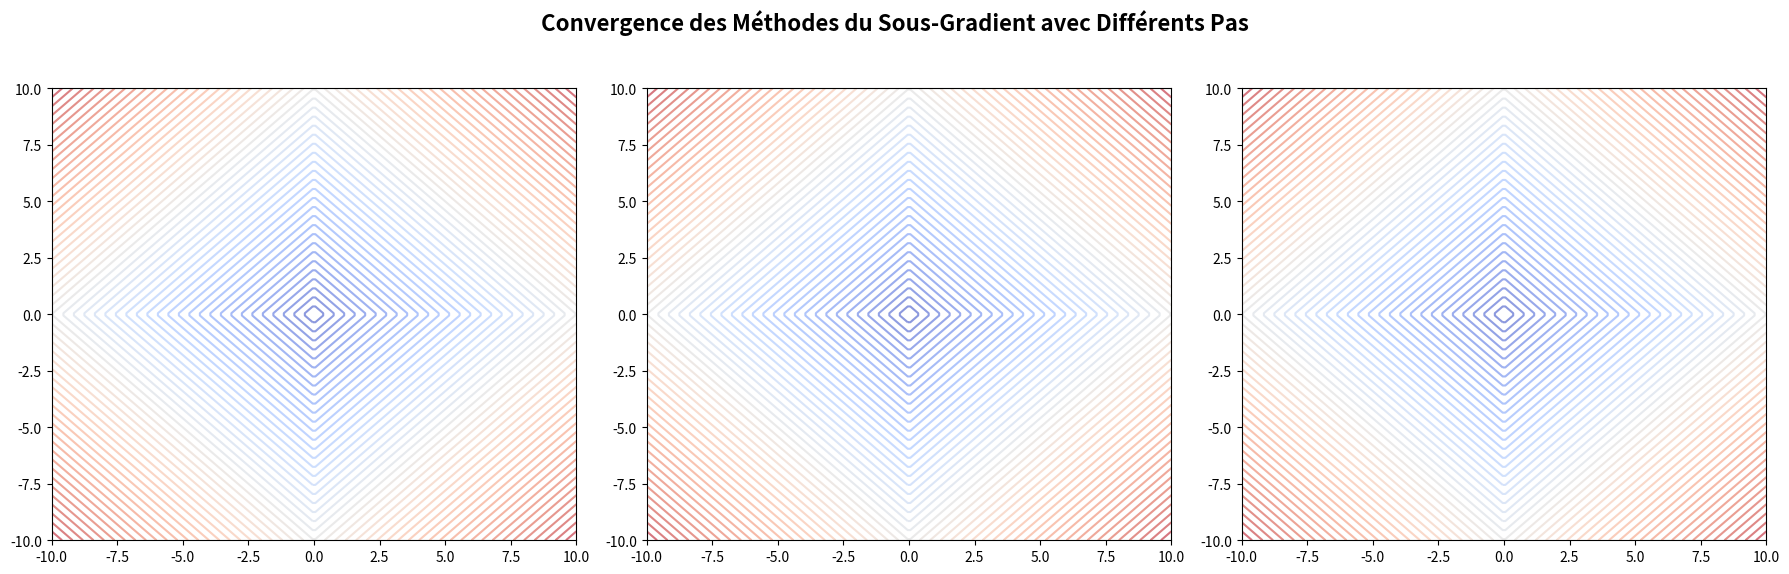

Python code for this plot:
import numpy as np
import matplotlib.pyplot as plt
from matplotlib.animation import FuncAnimation

# Fonction non différentiable à minimiser (somme des valeurs absolues)
def f(x):
    return np.abs(x[0]) + np.abs(x[1])

# Sous-gradient de la fonction
def subgradient(x):
    grad = np.zeros_like(x)
    for i in range(len(x)):
        if x[i] > 0:
            grad[i] = 1
        elif x[i] < 0:
            grad[i] = -1
        else:
            grad[i] = np.random.uniform(-1, 1)  # Sous-gradient arbitraire pour x_i = 0
    return grad

# Sous-gradient avec pas constant
def subgradient_constant_step(initial_x, learning_rate, max_iters):
    x = np.array(initial_x)
    history = [x]
    for _ in range(max_iters):
        grad = subgradient(x)
        x = x - learning_rate * grad
        history.append(x)
    print(f"Point de convergence avec pas constant : {history[-1]}")  # Afficher le point de convergence
    return history

# Sous-gradient avec pas adaptable (réduction du pas)
def subgradient_adaptive_step(initial_x, learning_rate, max_iters):
    x = np.array(initial_x)
    history = [x]
    for i in range(1, max_iters + 1):
        lr = learning_rate / i  # Le pas diminue au fur et à mesure
        grad = subgradient(x)
        x = x - lr * grad
        history.append(x)
    print(f"Point de convergence avec pas adaptable : {history[-1]}")  # Afficher le point de convergence
    return history

# Sous-gradient avec recherche linéaire (backtracking)
def subgradient_line_search(initial_x, learning_rate, max_iters, beta=0.7, alpha=0.3):
    x = np.array(initial_x)
    history = [x]
    for _ in range(max_iters):
        lr = learning_rate
        grad = subgradient(x)
        while f(x - lr * grad) > f(x) - alpha * lr * np.dot(grad, grad):
            lr *= beta  # Réduire lr
        x = x - lr * grad
        history.append(x)
    print(f"Point de convergence avec recherche linéaire : {history[-1]}")  # Afficher le point de convergence
    return history

# Paramètres
initial_x = [10, 10]  # Point de départ
learning_rate = 0.6
max_iters = 50

# Calcul avec différentes méthodes
history_constant = subgradient_constant_step(initial_x, learning_rate, max_iters)
history_adaptive = subgradient_adaptive_step(initial_x, learning_rate, max_iters)
history_line_search = subgradient_line_search(initial_x, learning_rate, max_iters)

# Tracer la fonction de coût f(x) = |x1| + |x2|
x1_values = np.linspace(-10, 10, 200)
x2_values = np.linspace(-10, 10, 200)
X1, X2 = np.meshgrid(x1_values, x2_values)
Y = np.abs(X1) + np.abs(X2)

# Création de la figure pour l'animation
fig, axes = plt.subplots(1, 3, figsize=(18, 6))

# Tracer la fonction
for ax in axes:
    ax.contour(X1, X2, Y, levels=50, cmap='coolwarm', alpha=0.6)  # Dégradé coolwarm

# Fonction d'animation pour la convergence de chaque méthode
def update(frame, history, ax, method_name, colors):
    ax.clear()  # Effacer l'ancienne image
    ax.contour(X1, X2, Y, levels=50, cmap='coolwarm', alpha=0.6)  # Redessiner la fonction
    ax.plot([h[0] for h in history[:frame+1]], [h[1] for h in history[:frame+1]], 
            label=method_name, marker='o', color=colors[frame % len(colors)], markersize=7, linestyle='-', linewidth=2)
    
    # Afficher le point de convergence en rouge
    if frame == len(history) - 1:  # Le dernier point (point de convergence)
        x_final = history[frame]
        ax.plot(x_final[0], x_final[1], 'ro', markersize=10)  # Point de convergence en rouge
        ax.text(x_final[0], x_final[1], f"({x_final[0]:.2f}, {x_final[1]:.2f})", 
                color='red', fontsize=12, ha='center', va='center', fontweight='bold')
    
    ax.set_title(f"Convergence - {method_name}", fontsize=14)
    ax.set_xlabel("x1", fontsize=12)
    ax.set_ylabel("x2", fontsize=12)
    ax.legend(loc="best", fontsize=10)

# Choisir une palette de couleurs dégradées pour la convergence
colors_constant = plt.cm.viridis(np.linspace(0, 1, len(history_constant)))  # Gradient viridis
colors_adaptive = plt.cm.inferno(np.linspace(0, 1, len(history_adaptive)))  # Gradient inferno
colors_line_search = plt.cm.plasma(np.linspace(0, 1, len(history_line_search)))  # Gradient plasma

# Création des animations pour chaque méthode
ani_constant = FuncAnimation(fig, update, frames=len(history_constant), fargs=(history_constant, axes[0], "Pas constant", colors_constant), interval=200, repeat=False)
ani_adaptive = FuncAnimation(fig, update, frames=len(history_adaptive), fargs=(history_adaptive, axes[1], "Pas adaptable", colors_adaptive), interval=200, repeat=False)
ani_line_search = FuncAnimation(fig, update, frames=len(history_line_search), fargs=(history_line_search, axes[2], "Recherche linéaire", colors_line_search), interval=200, repeat=False)

# Afficher l'animation
plt.suptitle("Convergence des Méthodes du Sous-Gradient avec Différents Pas", fontsize=16, fontweight='bold')
plt.tight_layout(rect=[0, 0.03, 1, 0.95])
plt.show()
